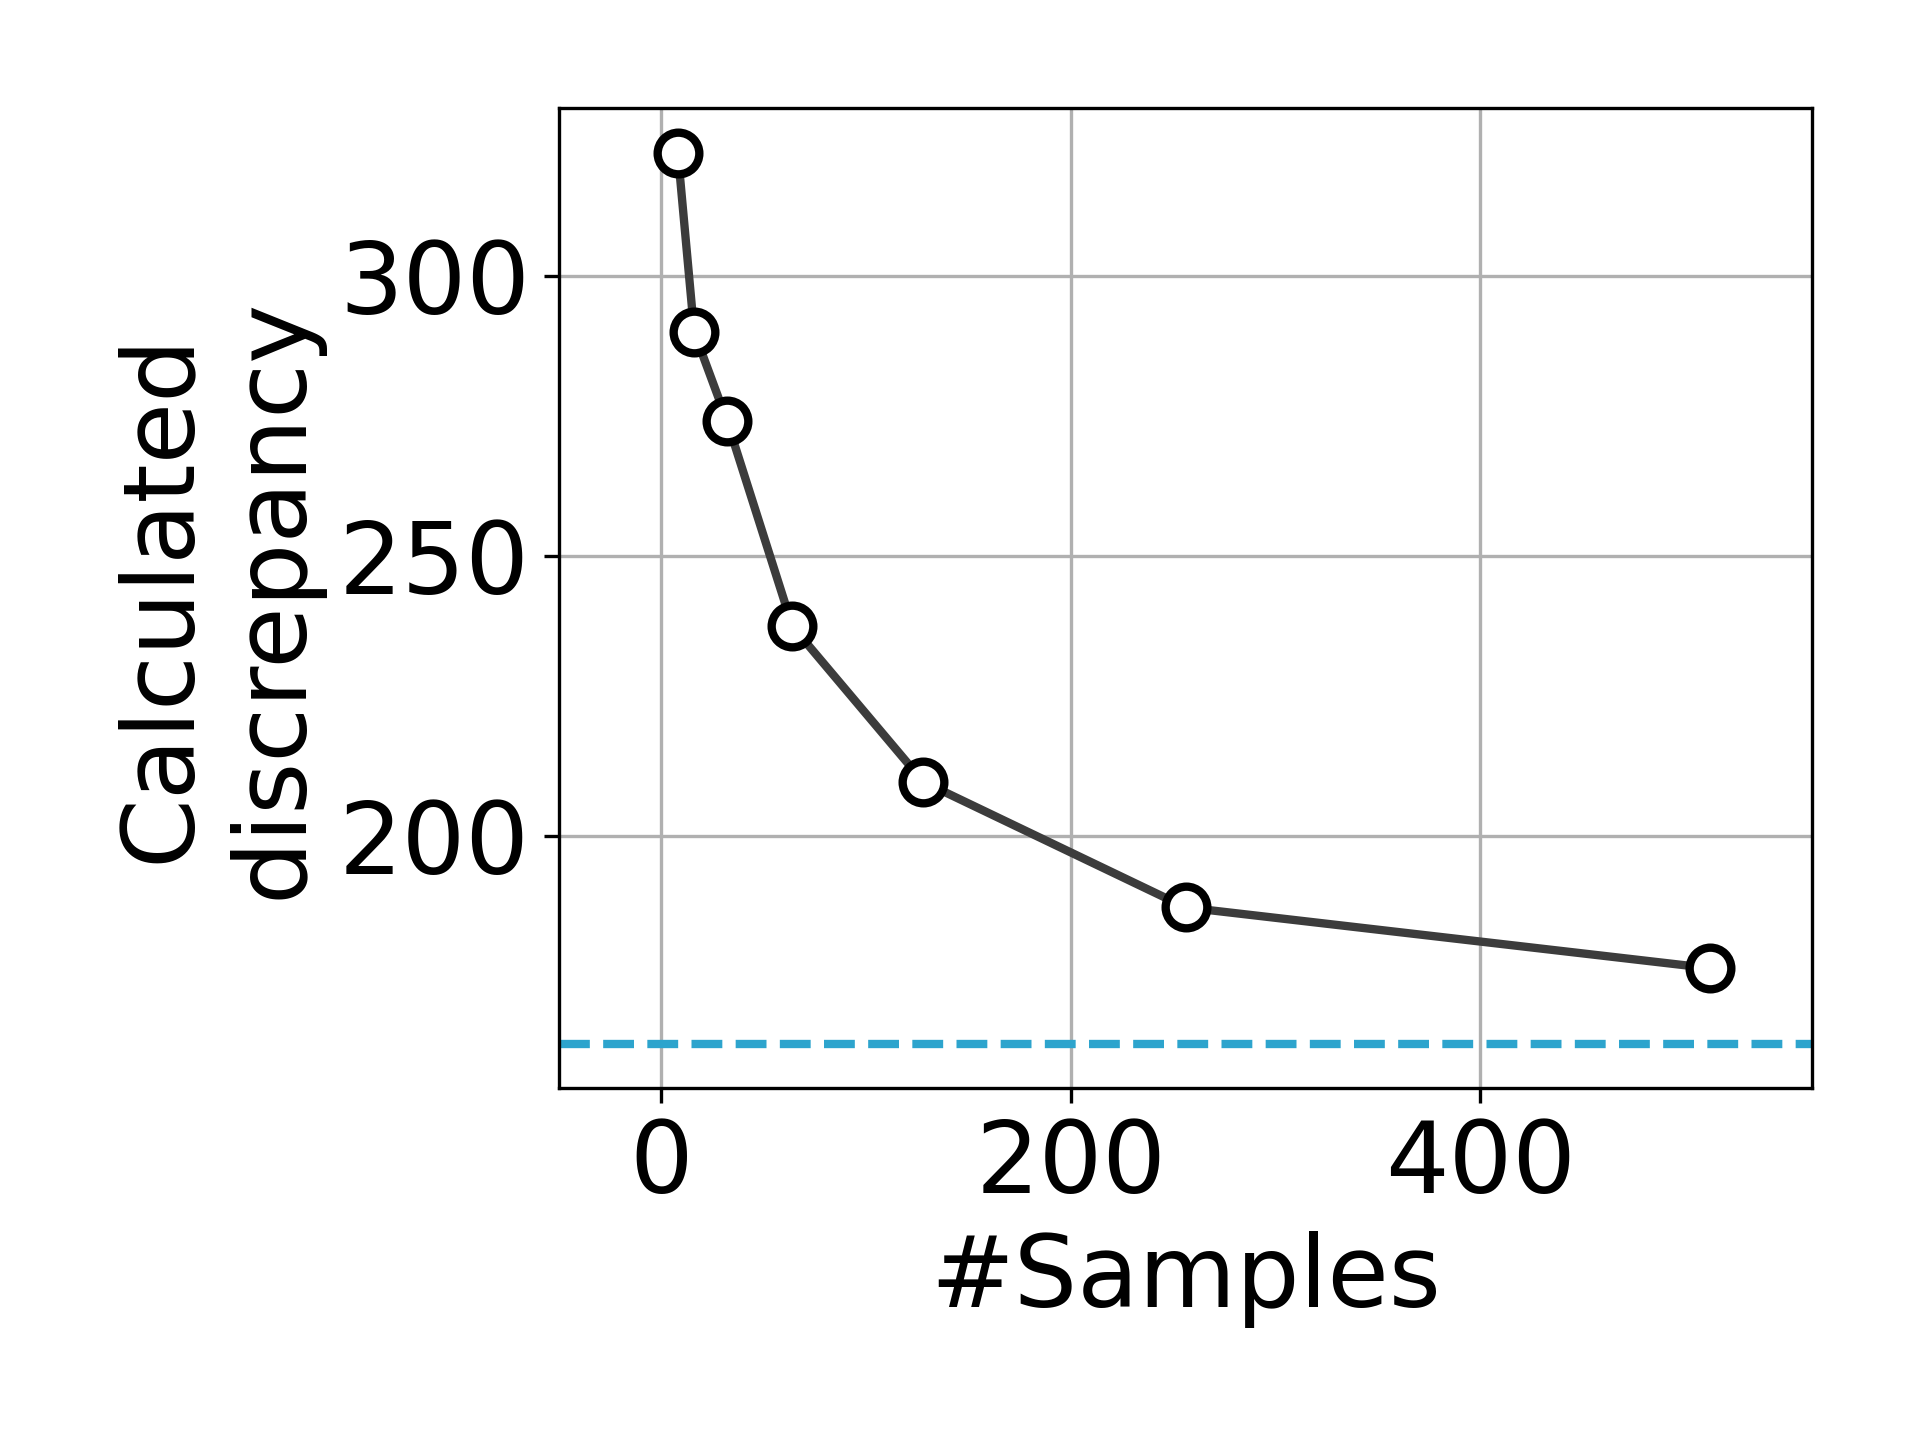

The table this chart was drawn from, first rows:
batch_size, distance
8, 322
16, 290
32, 274.2
64, 237.4
128, 209.7
256, 187.3
512, 176.5
